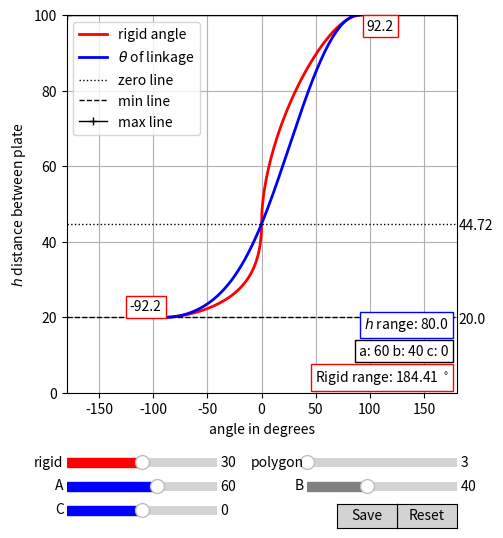

Reproduce this figure in Python.

import math
from numpy import pi, sin
import numpy as np
import matplotlib.pyplot as plt
from matplotlib.widgets import Slider, Button, RadioButtons

def sin2(a):
    return math.sin(a)*math.sin(a)

def tan2(a):
    return math.tan(a)*math.tan(a)
    
def distributeH(start, end, iterations):
    total = end - start
    iterationstep = total/iterations
    iterationsteps = int(total/iterationstep)
    hdata = []
    for i in range(iterationsteps):
        hdata.append(start + i*iterationstep)
    hdata.append(end)
    return hdata

def getMinH(a,b,c):
    return math.sqrt(abs(math.pow(a-b, 2) - math.pow(c,2)))

def getMaxH(a,b,c):
    return math.sqrt(abs(math.pow(a+b, 2) - math.pow(c,2)))
    
def getD(h,c):
    return math.sqrt(math.pow(c,2) + math.pow(h,2))

def getZeroH(a,b,c):
     return math.sqrt(abs(a**2 - (b+c)**2))

def sin2(a):
	return math.sin(a)*math.sin(a)

def tan2(a):
	return math.tan(a)*math.tan(a)
    
def getRigidKinematicAngle (sectorAngles, pDegrees):
    # p = angle in degrees
    p = math.radians(pDegrees)
    a1 = sectorAngles[0]
    a2 = sectorAngles[1]
    a3 = sectorAngles[2]
    a4 = sectorAngles[3]
    cosa2 = math.cos(a2)
    e1 = 2*math.sin(a1)*math.sin(a2)*math.tan(p/2)
    e2 = 4*sin2(a1)*sin2(a3)*tan2(p/2) - (cosa2 - math.cos(a1 - a3 - a4) + (cosa2 - math.cos(a1 + a3 - a4))* tan2(p/2))* (cosa2 - math.cos(a1 + a3 + a4) + (cosa2 - math.cos(a1 - a3 + a4))* tan2(p/2)) 
    e3 = cosa2 - math.cos(a1 - a3 - a4) + (cosa2 - math.cos(a1 + a3 - a4))* tan2(p/2)
    halftanP = e1 * math.sqrt(abs(e2))/e3
    P = 2*math.atan(halftanP)
    P_ = -2*math.atan(halftanP)
    return P, P_

def ZimmermanRigidCheck (rigid, basePolygonSides): 
    a1, a2, a3, a4 = getSectorAngles(rigid, basePolygonSides, "zimmerman")
    if abs(a1 - a4) >= abs(a2 - a3):
        return True
    else:
        return False

def getSectorAngles(sectorAdjacentToDrivingAngle, basePolygonSides, order="foschi"):
    # the edge of the polygon is truncated, doubling the number of sides
    # ie. a triangle base side, because an irregular hexagon after truncating
    sides = basePolygonSides*2 
    polygonAngle = ((sides - 2)*180)/sides
    print ("[getSectorAngles]", basePolygonSides, sectorAdjacentToDrivingAngle, polygonAngle)
    sectorAdjacentToJaw = 360 - 90 - polygonAngle - sectorAdjacentToDrivingAngle
    if order == "zimmerman":
        # sector angles are returned in the order for the zimmerman check
        sectorAnglesDegrees = [polygonAngle, 90, sectorAdjacentToJaw, sectorAdjacentToDrivingAngle]
        a1 = sectorAnglesDegrees[0]
        a2 = sectorAnglesDegrees[1]
        a3 = sectorAnglesDegrees[2]
        a4 = sectorAnglesDegrees[3]
    if order == "foschi":
        # sector angles are returned in the order for rigid kinematics equations by Foschi et al 
        sectorAnglesDegrees = [90, sectorAdjacentToJaw, sectorAdjacentToDrivingAngle, polygonAngle]
        a1 = sectorAnglesDegrees[0]
        a2 = sectorAnglesDegrees[1]
        a3 = sectorAnglesDegrees[2]
        a4 = sectorAnglesDegrees[3]
    print (order, a1, a2, a3, a4)
    return a1, a2, a3, a4

def getGraphData(a,b,c,rigid,iterations):
    sectorAnglesDegrees = getSectorAngles(rigid_slider.val, poly_slider.val, "foschi")
    sectorAngleRadians = [0,0,0,0]
    for i,sa in enumerate(sectorAnglesDegrees):
        sectorAngleRadians[i] = math.radians(sa)
    # 1. calculate min and max height
    minH = getMinH(a,b,c)
    maxH = getMaxH(a,b,c)
    hData = []
    tData = []
    rData = []
    hData = distributeH(minH, maxH, iterations)
    hData.sort()
    for h in hData:
        theta0 = getTheta0(a,b,c,h)
        rA, rA_ = getRigidKinematicAngle(sectorAngleRadians, theta0)
        tData.append(theta0)
        rData.append(math.degrees(rA_))
    return hData, tData, rData

def getAngles(a,b,c,h):
    # equation 1
    d = getD(h,c)
    print ("d", d)
    if (d >= a+b):
        print ("d is longer")
        costhetaA = 1
        thetaH = math.degrees(math.acos(c/(a+b)))
    else:
        # equation 2
        thetaH = math.degrees(math.acos(c/d))
        # equation 3
        costhetaA = ( math.pow(d,2) + math.pow(b,2) - math.pow(a,2) )/(2*d*b)
        print ("d", d, "a+b", a+b, "cosø", costhetaA, "øh", thetaH)
    
    if costhetaA < -1:
        costhetaA = -1
    print ("costhetaA", costhetaA)
    thetaA = math.degrees(math.acos(costhetaA))
    theta0 = 180 - thetaH - thetaA

    #print ("theta0", h, theta0)
    return theta0, thetaH, thetaA    
    
def getTheta0(a,b,c,h):
    # equation 1
    d = getD(h,c)
    #print("getTheta0", a, b, c, d, h)
    if d > 0:
        if (d >= a+b):
            #print "d is longer"
            costhetaA = 1
            thetaH = math.degrees(math.acos(c/(a+b)))
        else:
            # equation 2
            thetaH = math.degrees(math.acos(c/d))
            # equation 3
            costhetaA = ( math.pow(d,2) + math.pow(b,2) - math.pow(a,2) )/(2*d*b)
            #print "d", d, "a+b", a+b, "cosø", costhetaA, "øh", thetaH
        if costhetaA < -1:
            costhetaA = -1
        thetaA = math.degrees(math.acos(costhetaA))
        theta0 = 180 - thetaH - thetaA
        return theta0
    else:
         return 0    
    

# Define an action for modifying the line when any slider's value changes
def rigid_changed(val):
    global b_value
    heightData, thetaData, rigidData = getGraphData(a_slider.val,b_value,c_slider.val,rigid_slider.val,points)
    zeroHValue = getZeroH(a_slider.val,b_value,c_slider.val)
    minH = getMinH(a_slider.val,b_value,c_slider.val)
    maxH = getMaxH(a_slider.val,b_value,c_slider.val)
    rididPlot.set_xdata(rigidData)
    thetaPlot.set_xdata(thetaData)
    rididPlot.set_ydata(heightData)
    thetaPlot.set_ydata(heightData)
    zeroHLine.set_ydata([zeroHValue,zeroHValue])
    minHLine.set_ydata([minH,minH])
    maxHLine.set_ydata([maxH,maxH])
    # text updates
    a1, a2, a3, a4 = getSectorAngles(rigid_slider.val, poly_slider.val, "foschi")
    angletitle = r"Thysan-ori $\alpha_{1}$ %s, $\alpha_{2}$ %s, $\alpha_{3}$ %s, $\alpha_{4}$ %s" % (a1,a2,a3,a4)
    ax.set_title (angletitle)
    decimalplaces = 2
    linkagetitle = "a: %s b: %s c: %s" % ( round(a_slider.val,decimalplaces), round(b_value, decimalplaces), round(c_slider.val,decimalplaces))
    linkage_text.set_text(linkagetitle)
    zeroH_text.set_text(round(zeroHValue, decimalplaces))
    zeroH_text.set_y(zeroHValue-1.5)
    minH_text.set_text(round(minH, decimalplaces))
    minH_text.set_y(minH-1.5)

    rigid_high.set_text(round(max(rigidData),2))
    rigid_low.set_text(round(max(rigidData),2))

    rigid_high.set_x(max(rigidData)+5)
    rigid_high.set_y(maxH-4)
    rigid_low.set_x(min(rigidData))
    rigid_low.set_y(minH+1.7)

    rigidRange = round(max(rigidData) - min(rigidData), decimalplaces)
    rigidRange_str = r"Rigid range: %s $^\circ$" % (rigidRange)
    rangeR_text.set_text(rigidRange_str)    
    hRange = round(maxH-minH, decimalplaces)
    hRange_str = r"$h$ range: %s" % (hRange)
    rangeH_text.set_text(hRange_str)

    # zimmerman check
    print ("is this vertex rigid", ZimmermanRigidCheck (rigid_slider.val, poly_slider.val))
    print (abs(a_slider.val - b_value), abs(a_slider.val - b_value) - c_slider.val)
    fig.canvas.draw_idle()

def a_changed(val):
     global b_value
     b_slider.set_val(100 - val)
     b_value = 100-val
     #b_text.set_text("b: {:.2f}".format(b_value))
     rigid_changed(0)

# SET UP THE PLOT
axis_color = 'lightgrey'

fig = plt.figure(figsize=(6,6))
ax = fig.add_subplot(111)

# Adjust the subplots region to leave some space for the sliders and buttons
fig.subplots_adjust(left=0.25, bottom=0.25)

# positioning variables for sliders
x1 = 0.25
x2 = 0.65
r1 = 0.12
r2 = 0.08
r3 = 0.04
s_w = 0.25
s_h = 0.03

# Add two sliders for tweaking the parameters
# Define an axes area and draw a slider in it
rigid_slider_ax  = fig.add_axes([x1, r1, s_w, s_h], facecolor="k")
rigid_slider = Slider(rigid_slider_ax, 'rigid', 0, 60, valinit=30, valstep=5, color="red")

poly_slider_ax  = fig.add_axes([x2, r1, s_w, s_h], facecolor="k")
poly_slider = Slider(poly_slider_ax, 'polygon', 3, 10, valinit=3, valstep=1, color="red")

a_slider_ax  = fig.add_axes([x1, r2, s_w, s_h])
a_slider = Slider(a_slider_ax, 'A', 0, 100, valinit=60, valstep=1, color="blue")

b_slider_ax  = fig.add_axes([x2, r2, s_w, s_h])
b_slider = Slider(b_slider_ax, 'B', 0.0, 100, valinit=40, color="grey")
#b_text = fig.text(x1+0.32,r2+0.01, "b: 40")
b_slider.active = False

c_slider_ax  = fig.add_axes([x1, r3, s_w, s_h], facecolor="k")
c_slider = Slider(c_slider_ax, 'C', -100, 100, valinit=0, color="blue")

rigid_slider.on_changed(rigid_changed)
a_slider.on_changed(a_changed)
#b_slider.on_changed(rigid_changed)
c_slider.on_changed(rigid_changed)
poly_slider.on_changed(rigid_changed)

# Add a button for resetting the parameters
reset_button_ax = fig.add_axes([0.8, 0.025, 0.1, 0.04])
reset_button = Button(reset_button_ax, 'Reset', color=axis_color, hovercolor='0.975')
def reset_button_on_clicked(mouse_event):
    rigid_slider.reset()
    a_slider.reset()
    c_slider.reset()
    poly_slider.reset()

save_button_ax = fig.add_axes([0.7, 0.025, 0.1, 0.04])
save_button = Button(save_button_ax, 'Save', color=axis_color, hovercolor='0.975')
def save_button_on_clicked(mouse_event):
    a1, a2, a3, a4 = getSectorAngles(rigid_slider.val, poly_slider.val)
    filename = "figures/thysan-ori-plot_poly_%s_a1_%s_a2_%s_a3_%s_a4_%s_a_%s_b_%s_c_%s.png" % (poly_slider.val, a1,a2,a3,a4, a_slider.val, b_value, c_slider.val)
    fig.savefig(filename)
    filename = "figures/thysan-ori-plot_poly_%s_a1_%s_a2_%s_a3_%s_a4_%s_a_%s_b_%s_c_%s.svg" % (poly_slider.val, a1,a2,a3,a4, a_slider.val, b_value, c_slider.val)
    fig.savefig(filename)
    fig.canvas.draw_idle()

reset_button.on_clicked(reset_button_on_clicked)
save_button.on_clicked(save_button_on_clicked)

# calculate for the first run
a = a_slider.val
b_value = 100 - a_slider.val
b = b_value
b_slider.set_val(b)
c = c_slider.val

rigidAngle = rigid_slider.val
points = 1000

xlims = [-180, 180]

heightData, thetaData, rigidData = getGraphData(a,b,c,rigidAngle,points)

zeroHValue = getZeroH(a,b,c)
minH = getMinH(a, b, c)
maxH = getMaxH(a, b, c)

# Draw the initial plot
# The 'line' variable is used for modifying the line later

[rididPlot] = ax.plot(rigidData, heightData, linewidth=2, color='r', label="rigid angle")
[thetaPlot] = ax.plot(thetaData, heightData, linewidth=2, color='b', label=r"$\theta$ of linkage")
[zeroHLine] = ax.plot(xlims, [zeroHValue, zeroHValue], linewidth=1, color='k', linestyle=':', label="zero line")
[minHLine]  = ax.plot(xlims, [minH, minH], linewidth=1, color='k', linestyle='--', label="min line")
[maxHLine]  = ax.plot(xlims, [maxH, maxH], linewidth=1, marker='+', color='k', label="max line")

decimalplaces  = 2
linkagetitle   = "a: %s b: %s c: %s" % ( round(a_slider.val,decimalplaces), round(b_value, decimalplaces), round(c_slider.val,decimalplaces))
linkage_text   = ax.text(173,10, s=linkagetitle, bbox=dict(boxstyle="square", fc="w", ec="k"), ha="right")
zeroH_text     = ax.text(182,zeroHValue-1.5,s=round(zeroHValue, decimalplaces), ha="left")
minH_text      = ax.text(182,minH-1.5,s=round(minH, decimalplaces), ha="left")
rigid_high     = ax.text(max(rigidData)+5,maxH-4,s=round(max(rigidData), decimalplaces), bbox=dict(boxstyle="square", fc="w", ec="r"), ha="left")
rigid_low      = ax.text(min(rigidData),minH+1.7,s=round(min(rigidData), decimalplaces), bbox=dict(boxstyle="square", fc="w", ec="r"), ha="right")
rigidRange     = round(max(rigidData) - min(rigidData), decimalplaces)
rigidRange_str = r"Rigid range: %s $^\circ$" % (rigidRange)
rangeR_text    = ax.text(173,3,s=rigidRange_str, bbox=dict(boxstyle="square", fc="w", ec="r"), ha="right")
hRange         = round(maxH-minH, decimalplaces)
hRange_str     = r"$h$ range: %s" % (hRange)
rangeH_text    = ax.text(173,17,s=hRange_str, bbox=dict(boxstyle="square", fc="w", ec="b"), ha="right")

ax.set_xlim([-180, 180])
ax.set_ylim([0, 100])
ax.grid(True)
ax.set_xlabel("angle in degrees")
ax.set_ylabel(r"$h$ distance between plate")
ax.legend()

plt.show()


